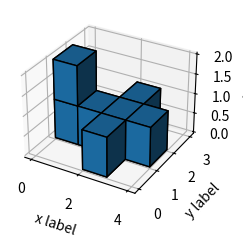

Write the Python code that produced this figure. (Note: this script raises an exception after producing the figure.)
import matplotlib.pyplot as plt
import numpy as np

def create_airplane_mask(x_offset, y_offset, z_offset):
    x, y, z = np.indices((15, 15, 10))
    # Definir condiciones para el avión
    body_condition = ((x >= 0 + x_offset) & (x < 4 + x_offset) & 
                     (y >= 1 + y_offset) & (y < 2 + y_offset) & 
                     (z >= 0 + z_offset) & (z < 1 + z_offset))
    wing_condition = ((x >= 2 + x_offset) & (x < 3 + x_offset) & 
                     (y >= 0 + y_offset) & (y < 3 + y_offset) & 
                     (z >= 0 + z_offset) & (z < 1 + z_offset))
    tail_condition = ((x >= 0 + x_offset) & (x < 1 + x_offset) & 
                     (y >= 1 + y_offset) & (y < 2 + y_offset) & 
                     (z >= 0 + z_offset) & (z < 2 + z_offset))

    # Combinar condiciones para obtener la forma completa del avión
    airplane_mask = wing_condition | body_condition | tail_condition

    return airplane_mask

def update():
    global airplane_mask
    x_offset = int(input("x_offset: "))
    y_offset = int(input("y_offset: "))
    z_offset = int(input("z_offset: "))
    airplane_mask = create_airplane_mask(x_offset, y_offset, z_offset)
    ax.clear()
    ax.voxels(airplane_mask, edgecolor='k')
    plt.gcf().canvas.draw_idle()
    plt.pause(0.1)

def init():
    global airplane_mask
    ax.voxels(airplane_mask, edgecolor='k')

plt.style.use('_mpl-gallery')

# Tamaño de la cuadrícula tridimensional
# Posición inicial del avión
initial_x_offset = 0
initial_y_offset = 0
initial_z_offset = 0

# Crear máscara para el avión
airplane_mask = create_airplane_mask(initial_x_offset, initial_y_offset, initial_z_offset)

# Crear figura y eje tridimensional
fig, ax = plt.subplots(subplot_kw={"projection": "3d"})
ax.set_xlabel("x label")
ax.set_ylabel("y label")
ax.set_zlabel("z label")

# Modo interactivo
plt.ion()

np.set_printoptions(threshold=np.inf)
# Inicializar el gráfico
plt.show()
init()

# Actualizar el gráfico de manera interactiva
while True:
    update()
